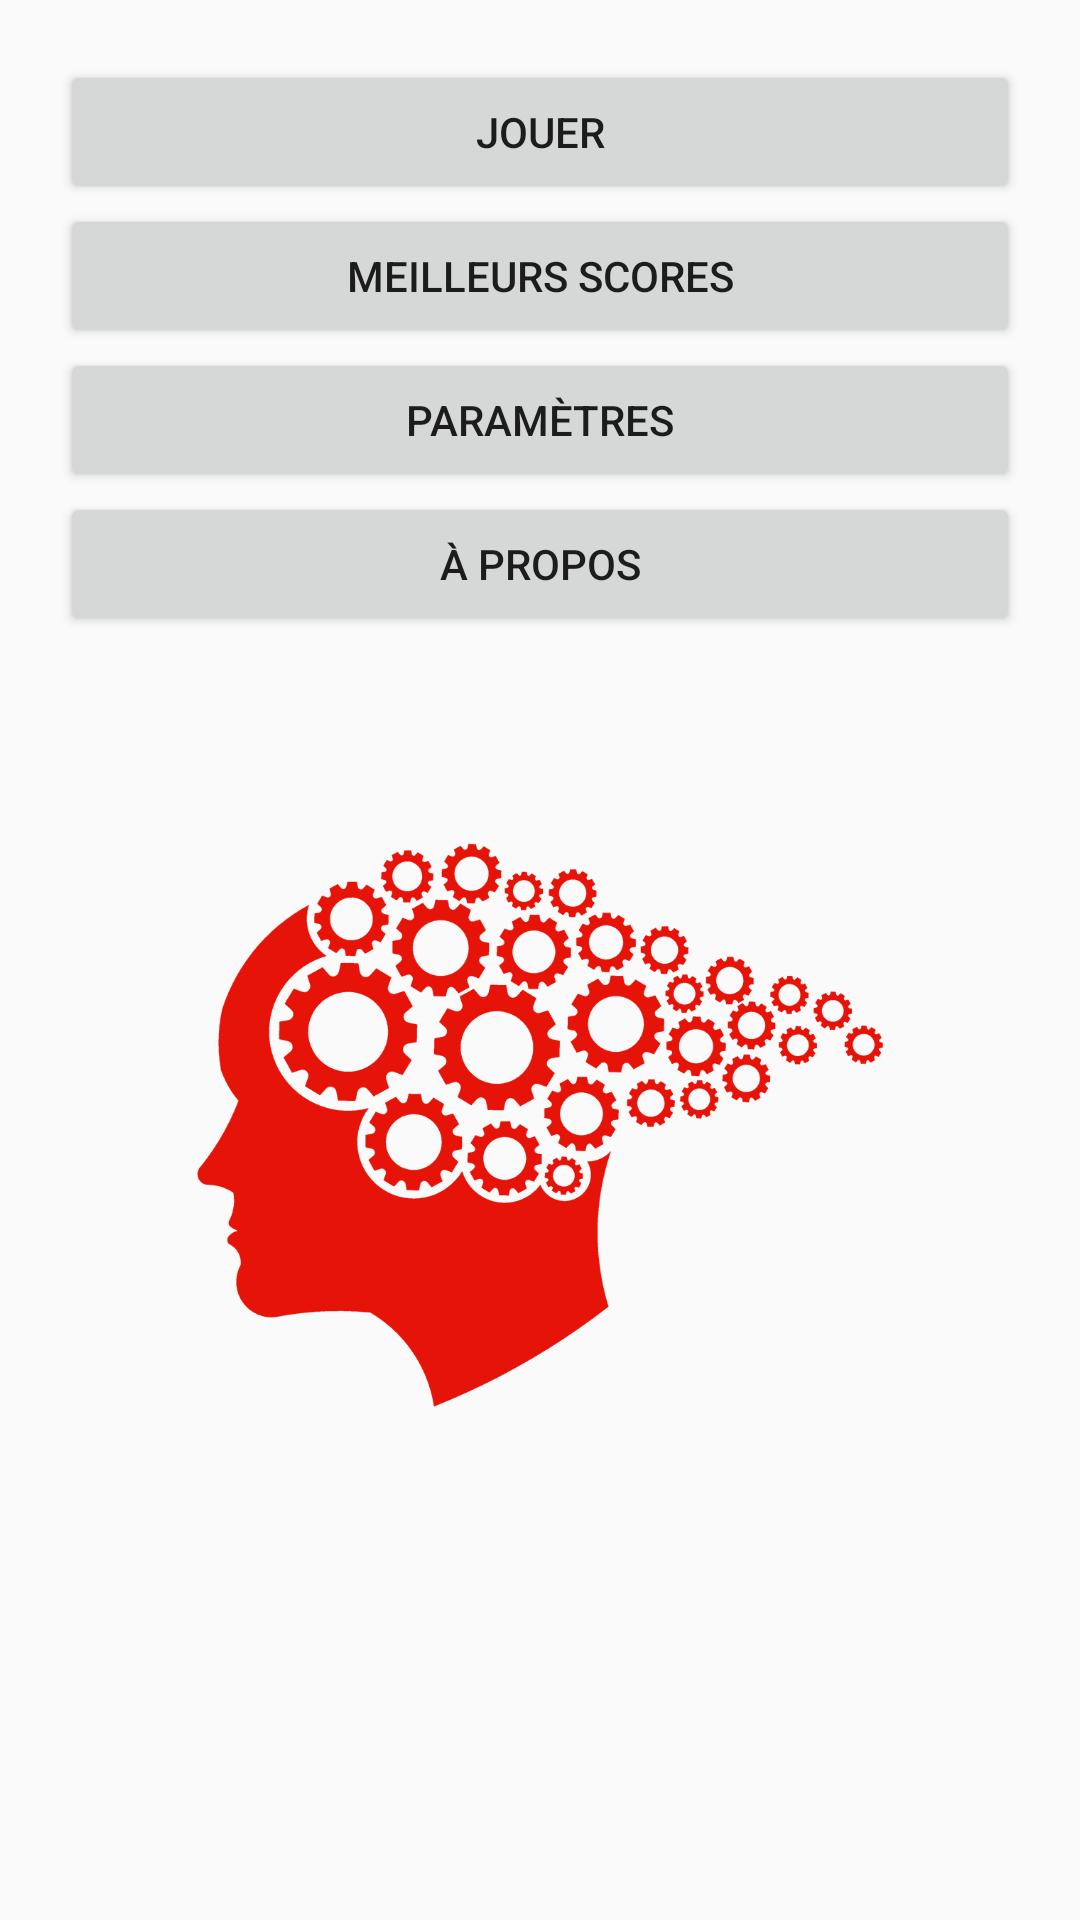

This screen was rendered from an Android layout file. Write that file and the resources it references.
<!-- AndroidManifest.xml: application theme AppTheme -->
<!-- res/layout/activity_main.xml -->
<LinearLayout xmlns:android="http://schemas.android.com/apk/res/android"
    xmlns:app="http://schemas.android.com/apk/res-auto"
    xmlns:tools="http://schemas.android.com/tools"
    android:orientation="vertical"
    android:layout_width="fill_parent"
    android:layout_height="fill_parent"
    android:padding="20dp"
    android:weightSum="1">

    <Button android:id="@+id/play"
        android:layout_width="fill_parent"
        android:layout_height="wrap_content"
        android:text="Jouer" />

    <Button
        android:id="@+id/bestScores"
        android:layout_width="fill_parent"
        android:layout_height="wrap_content"
        android:text="Meilleurs scores" />

    <Button
        android:id="@+id/parameters"
        android:layout_width="fill_parent"
        android:layout_height="wrap_content"
        android:text="Paramètres" />

    <Button
        android:id="@+id/about"
        android:layout_width="fill_parent"
        android:layout_height="wrap_content"
        android:text="À propos" />

    <ImageView
        android:layout_width="334dp"
        android:layout_height="120dp"
        android:id="@+id/imageView2"
        tools:srcCompat="@mipmap/ic_launcher"
        app:srcCompat="@drawable/memory"
        android:layout_gravity="center"
        android:layout_weight="0.37"
        android:layout_marginTop="60dp"/>
</LinearLayout>
<!-- resources referenced by this layout -->
<resources>
  <!-- drawable memory: png bitmap (drawable, 103583 bytes) -->
  <style name="AppTheme" parent="Theme.AppCompat.Light.DarkActionBar">
          
          
      </style>
</resources>
